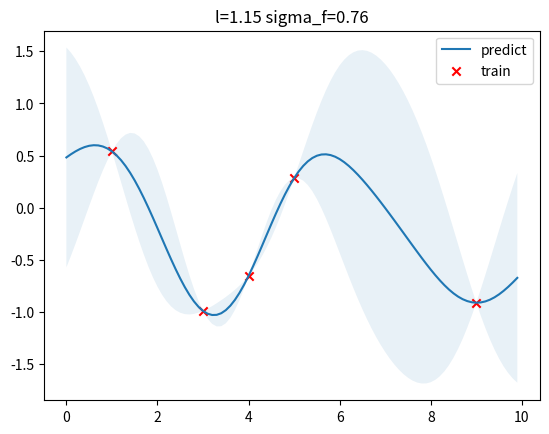

Write the Python code that produced this figure.
#copied from https://zhuanlan.zhihu.com/p/75589452
import numpy as np
from matplotlib import pyplot as plt
from scipy.optimize import minimize


class GPR:

    def __init__(self, optimize=True):
        self.is_fit = False
        self.train_X, self.train_y = None, None
        self.params = {"l": 0.5, "sigma_f": 0.2}
        self.optimize = optimize

    def fit(self, X, y):
        # store train data
        self.train_X = np.asarray(X)
        self.train_y = np.asarray(y)

         # hyper parameters optimization
        def negative_log_likelihood_loss(params):
            self.params["l"], self.params["sigma_f"] = params[0], params[1]
            Kyy = self.kernel(self.train_X, self.train_X) + 1e-8 * np.eye(len(self.train_X))
            loss = 0.5 * self.train_y.T.dot(np.linalg.inv(Kyy)).dot(self.train_y) + 0.5 * np.linalg.slogdet(Kyy)[1] + 0.5 * len(self.train_X) * np.log(2 * np.pi)
            return loss.ravel()

        if self.optimize:
            res = minimize(negative_log_likelihood_loss, [self.params["l"], self.params["sigma_f"]],
                   bounds=((1e-4, 1e4), (1e-4, 1e4)),
                   method='L-BFGS-B')
            self.params["l"], self.params["sigma_f"] = res.x[0], res.x[1]

        self.is_fit = True

    def predict(self, X):
        if not self.is_fit:
            print("GPR Model not fit yet.")
            return

        X = np.asarray(X)
        Kff = self.kernel(self.train_X, self.train_X)  # (N, N)
        Kyy = self.kernel(X, X)  # (k, k)
        Kfy = self.kernel(self.train_X, X)  # (N, k)
        Kff_inv = np.linalg.inv(Kff + 1e-8 * np.eye(len(self.train_X)))  # (N, N) 对角矩阵用来防止中间是0
        
        mu = Kfy.T.dot(Kff_inv).dot(self.train_y)
        cov = Kyy - Kfy.T.dot(Kff_inv).dot(Kfy)
        return mu, cov

    def kernel(self, x1, x2):
        dist_matrix = np.sum(x1**2, 1).reshape(-1, 1) + np.sum(x2**2, 1) - 2 * np.dot(x1, x2.T)
        return self.params["sigma_f"] ** 2 * np.exp(-0.5 / self.params["l"] ** 2 * dist_matrix)
def y(x, noise_sigma=0.0):
    x = np.asarray(x)
    y = np.cos(x) + np.random.normal(0, noise_sigma, size=x.shape)
    return y.tolist()

train_X = np.array([3, 1, 4, 5, 9]).reshape(-1, 1)
train_y = y(train_X, noise_sigma=1e-4)
test_X = np.arange(0, 10, 0.1).reshape(-1, 1)

gpr = GPR()
gpr.fit(train_X, train_y)
mu, cov = gpr.predict(test_X)
test_y = mu.ravel()
uncertainty = 1.96 * np.sqrt(np.diag(cov))
plt.figure()
plt.title("l=%.2f sigma_f=%.2f" % (gpr.params["l"], gpr.params["sigma_f"]))
plt.fill_between(test_X.ravel(), test_y + uncertainty, test_y - uncertainty, alpha=0.1)
plt.plot(test_X, test_y, label="predict")
plt.scatter(train_X, train_y, label="train", c="red", marker="x")
plt.legend()
plt.show()